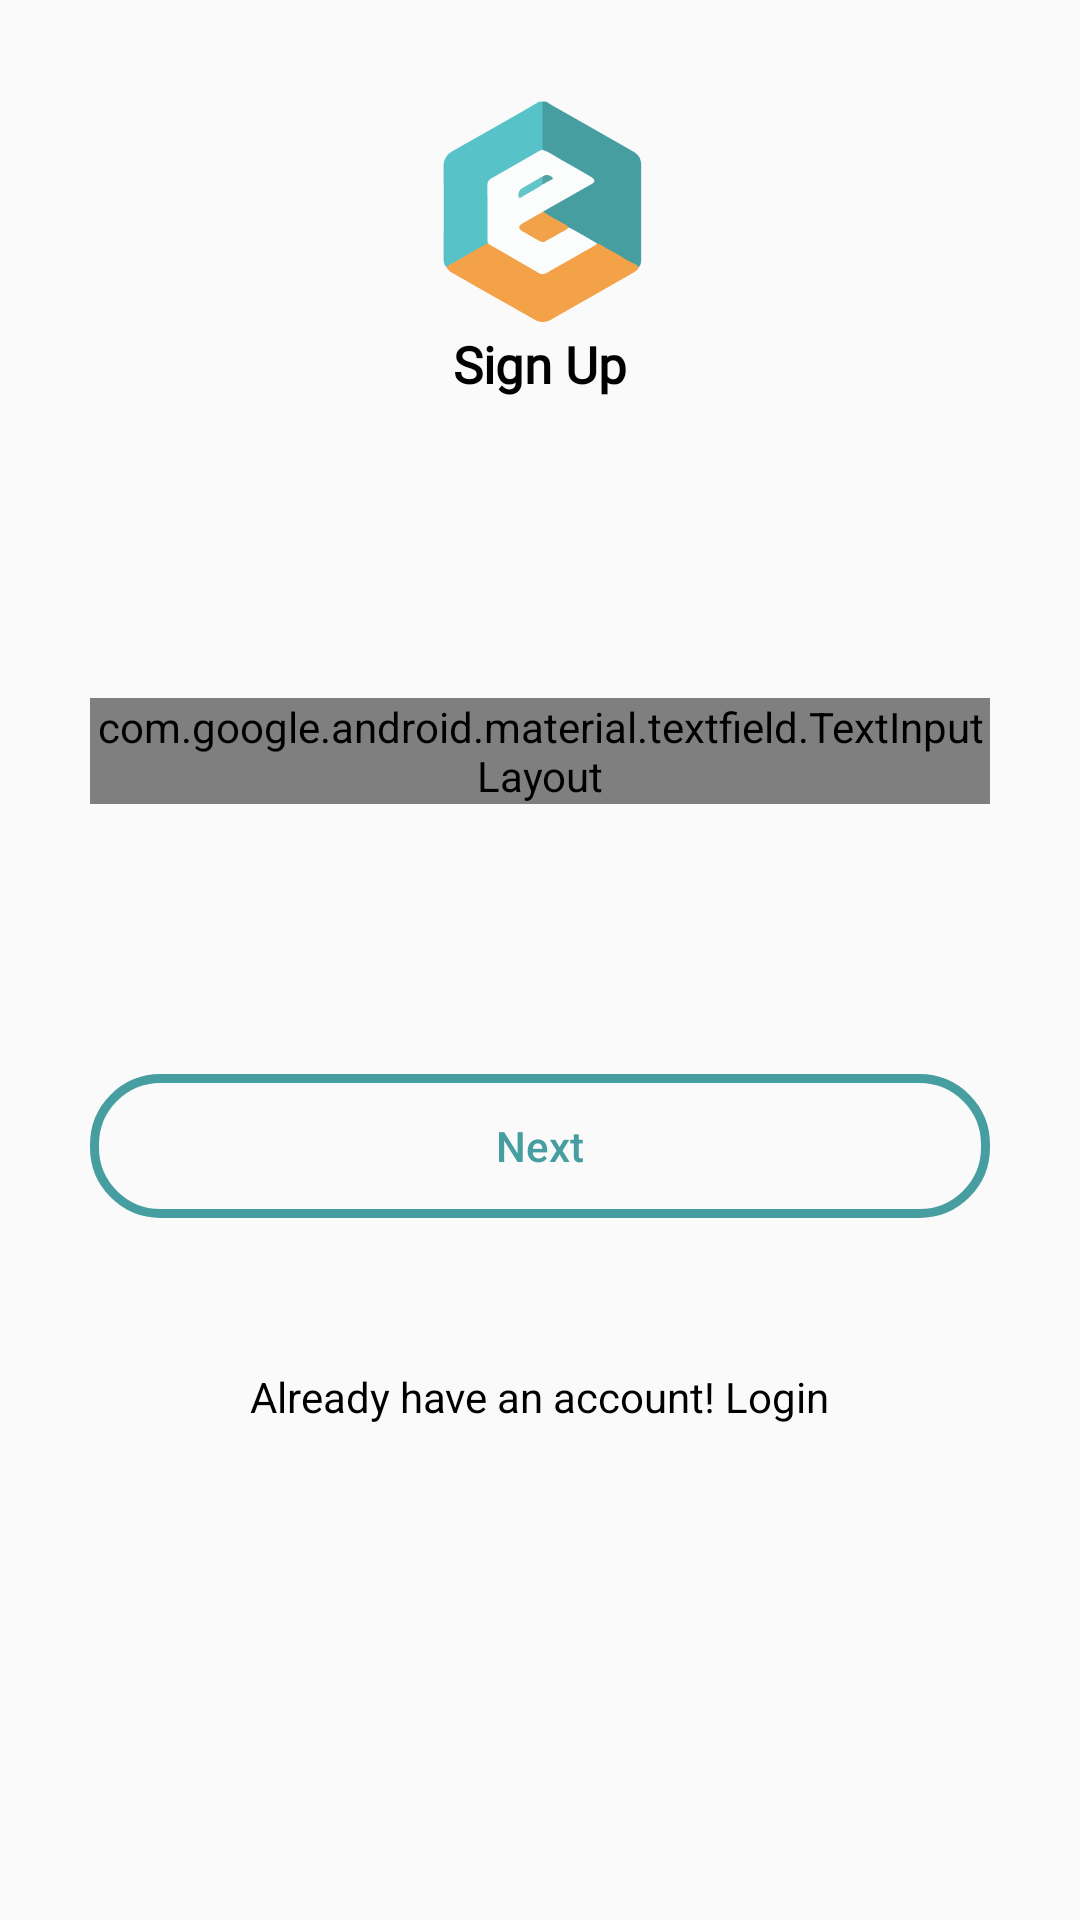

Here is an Android app screen rendered from its layout file. Give the layout XML and the strings, colors and styles it references.
<!-- AndroidManifest.xml: application theme AppTheme -->
<!-- res/layout/fragment_email_phone.xml -->
<?xml version="1.0" encoding="utf-8"?>
<LinearLayout
        android:padding="@dimen/size_30"
        android:orientation="vertical"
        xmlns:android="http://schemas.android.com/apk/res/android"
        xmlns:tools="http://schemas.android.com/tools"
        xmlns:app="http://schemas.android.com/apk/res-auto"
        android:layout_width="match_parent"
        android:layout_height="match_parent"
        tools:context=".fragments.EmailPhoneFragment">

    <ImageView
            android:layout_gravity="center_horizontal"
            android:src="@drawable/logo_signup"
            android:layout_width="wrap_content"
            android:layout_height="wrap_content"/>
    <TextView
            android:text="@string/signup"
            android:fontFamily="@font/mulibold"
            android:textStyle="bold"
            android:textColor="@android:color/black"
            android:textSize="@dimen/font_17"
            android:layout_gravity="center_horizontal"
            android:layout_width="wrap_content"
            android:layout_height="wrap_content"/>

    <com.google.android.material.textfield.TextInputLayout
            android:layout_marginTop="@dimen/size_100"
            android:id="@+id/til_frag_email_phone"
            app:hintTextAppearance="@style/HintText"
            style="@style/LoginTextInputLayoutStyle"
            android:layout_width="match_parent"
            app:errorEnabled="true"
            android:layout_height="wrap_content"
            android:hint="@string/enter_email_or_phone_number">

        <com.google.android.material.textfield.TextInputEditText
                android:id="@+id/et_login_email"
                android:layout_width="match_parent"
                android:layout_height="wrap_content"/>
    </com.google.android.material.textfield.TextInputLayout>

    <Button
            android:layout_marginTop="@dimen/size_90"
            android:layout_gravity="center_horizontal"
            android:textColor="@drawable/custom_text"
            android:background="@drawable/custom_btn"
            android:textAllCaps="false"
            android:id="@+id/frag_email_phone_btn_signup"
            android:layout_width="match_parent"
            android:layout_height="wrap_content"
            android:text="@string/next"/>

    <TextView
            android:id="@+id/tv_frag_email_phone_login"
            android:layout_width="wrap_content"
            android:layout_height="wrap_content"
            android:layout_gravity="center"
            android:layout_marginTop="@dimen/size_34"
            android:padding="@dimen/size_16"
            android:text="@string/already_a_member_login"
            android:textColor="@color/black"
            android:textSize="@dimen/font_14"/>

</LinearLayout>
<!-- resources referenced by this layout -->
<resources>
  <color name="black">#000000</color>
  <dimen name="font_14">14sp</dimen>
  <dimen name="font_17">17sp</dimen>
  <dimen name="size_100">100dp</dimen>
  <dimen name="size_16">16dp</dimen>
  <dimen name="size_30">30dp</dimen>
  <dimen name="size_34">34dp</dimen>
  <dimen name="size_90">90dp</dimen>
  <!-- drawable custom_btn (drawable-v24) -->
  <?xml version="1.0" encoding="utf-8"?>
  <selector
          xmlns:android="http://schemas.android.com/apk/res/android">
  
      <item android:state_pressed="true" >
          <shape>
              <solid android:color="#479EA1"/>
              <stroke
                      android:width="3dp"
                      android:color="#479EA1" />
              <corners
                      android:radius="22dp" />
              <padding
                      android:left="10dp"
                      android:top="10dp"
                      android:right="10dp"
                      android:bottom="10dp" />
          </shape>
      </item>
  
      <item android:state_focused="true" >
          <shape>
              <stroke
                      android:width="3dp"
                      android:color="#479EA1" />
              <corners
                      android:radius="22dp" />
              <padding
                      android:left="10dp"
                      android:top="10dp"
                      android:right="10dp"
                      android:bottom="10dp" />
          </shape>
      </item>
  
      <item>
          <shape>
  
              <stroke
                      android:width="3dp"
                      android:color="#479EA1" />
              <corners
                      android:radius="22dp" />
              <padding
                      android:left="10dp"
                      android:top="10dp"
                      android:right="10dp"
                      android:bottom="10dp" />
          </shape>
      </item>
  </selector>
  <!-- drawable custom_text (drawable-v24) -->
  <selector xmlns:android="http://schemas.android.com/apk/res/android">
  
  
  
      
      <item
            android:state_pressed="true"
            android:color="#FFFFFF" />
  
      
      <item
            android:state_pressed="false"
            android:color="#479EA1" />
  
  </selector>
  <!-- drawable logo_signup: png bitmap (drawable-hdpi, 3126 bytes) -->
  <string name="already_a_member_login">Already have an account! Login</string>
  <string name="enter_email_or_phone_number">Enter Email or Phone Number</string>
  <string name="next">Next</string>
  <string name="signup">Sign Up</string>
  <style name="HintText" parent="TextAppearance.AppCompat">
          <item name="android:textColor">@android:color/black</item>
          <item name="android:textSize">14sp</item>
      </style>
  <style name="LoginTextInputLayoutStyle" parent="Widget.MaterialComponents.TextInputLayout.OutlinedBox">
          <item name="boxStrokeColor">#000</item>
          <item name="boxStrokeWidth">2dp</item>
          <item name="android:textColor">@android:color/black</item>
          <item name="android:textSize">14sp</item>
      </style>
  <style name="AppTheme" parent="Theme.AppCompat.Light.DarkActionBar">
          
          <item name="colorPrimary">@color/colorPrimary</item>
          <item name="colorPrimaryDark">@color/colorPrimaryDark</item>
          <item name="colorAccent">@color/colorAccent</item>
          <item name="android:windowLightStatusBar">true</item>
          <item name="android:windowTranslucentStatus">true</item>
          <item name="android:windowTranslucentNavigation">true</item>
  
          <item name="windowNoTitle">true</item>
          <item name="windowActionBar">false</item>
      </style>
  <color name="colorPrimary">#008577</color>
  <color name="colorPrimaryDark">#008577</color>
  <color name="colorAccent">#00574B</color>
</resources>
